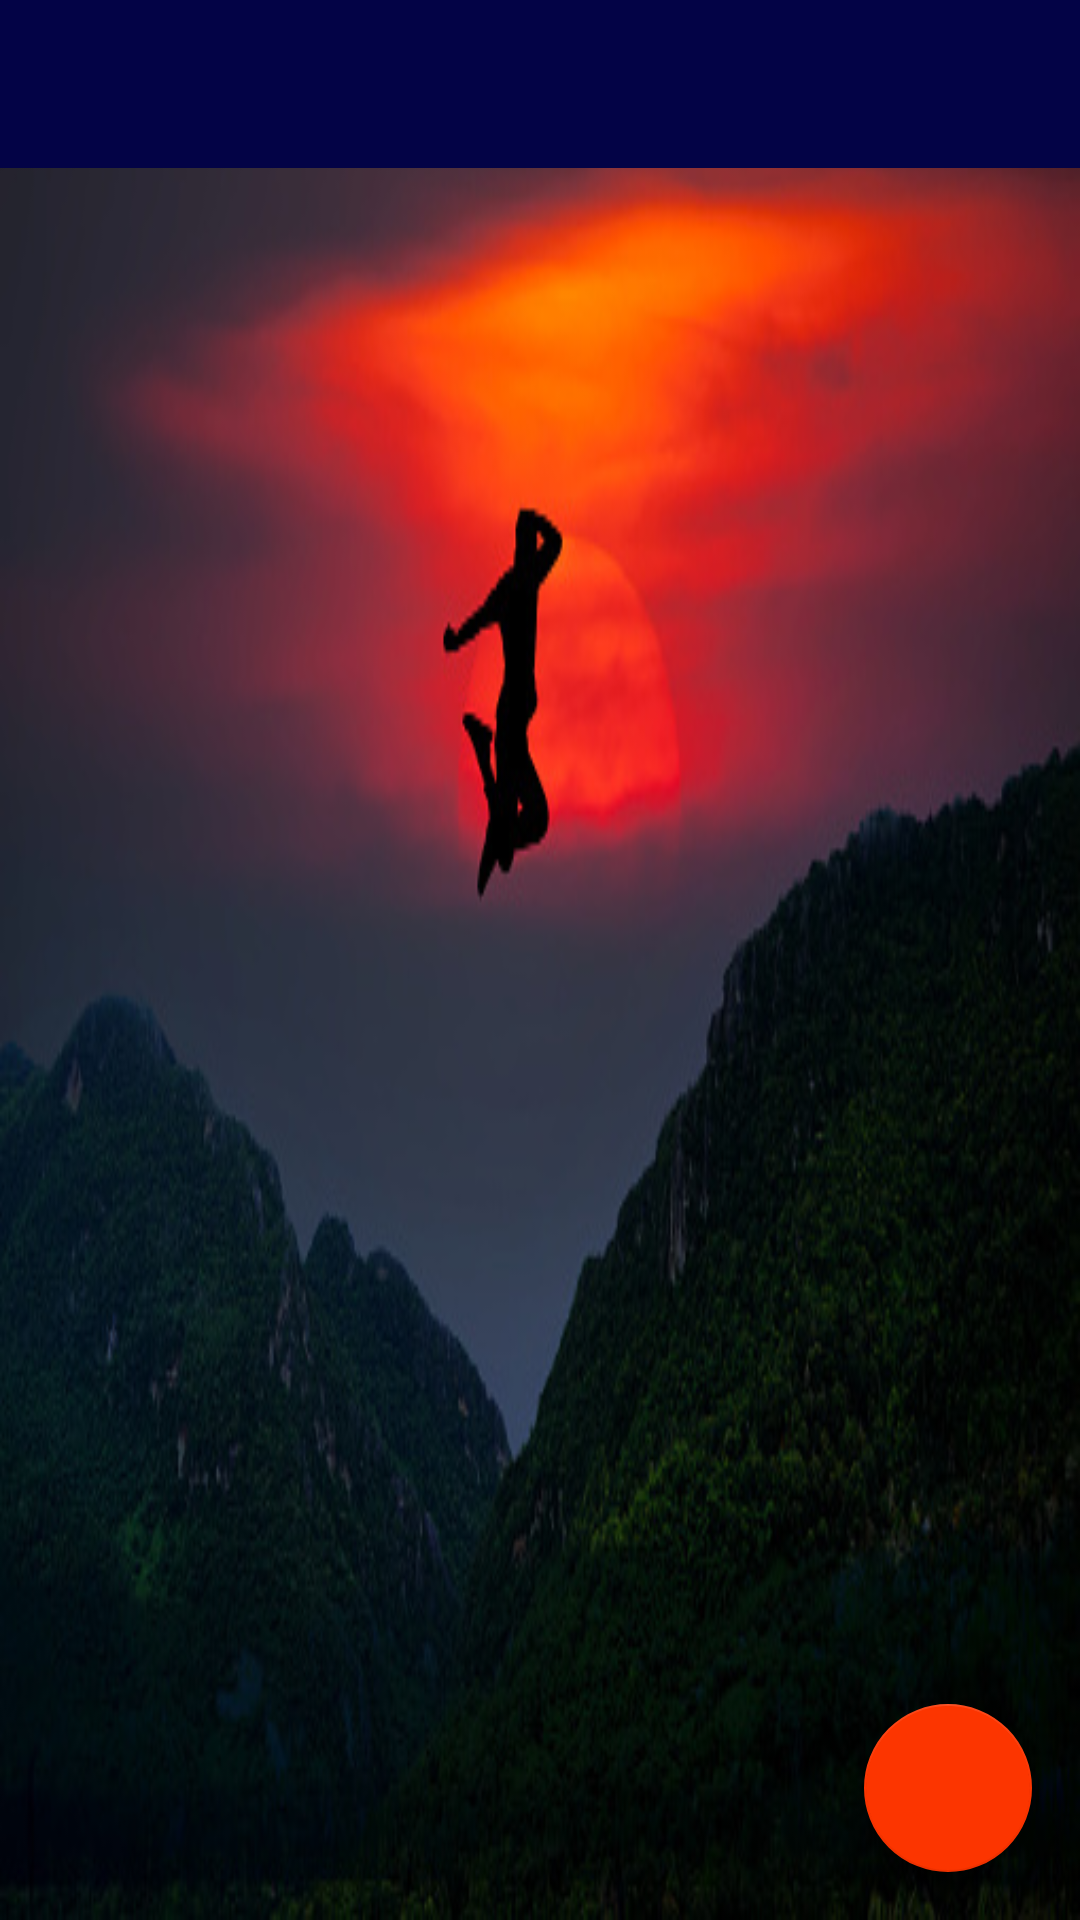

Layout XML and referenced resources for this Android screen:
<!-- AndroidManifest.xml: application theme MyTheme -->
<!-- res/layout/activity_main.xml -->
<?xml version="1.0" encoding="utf-8"?>
<androidx.constraintlayout.widget.ConstraintLayout xmlns:android="http://schemas.android.com/apk/res/android"
    xmlns:app="http://schemas.android.com/apk/res-auto"
    xmlns:tools="http://schemas.android.com/tools"
    android:layout_width="match_parent"
    android:layout_height="match_parent"
    android:background="@drawable/background"
    tools:context=".MainActivity">

    <include
        android:id="@+id/toolbar"
        layout="@layout/toolbar"
        app:layout_constraintEnd_toEndOf="parent"
        app:layout_constraintStart_toStartOf="parent"
        app:layout_constraintTop_toTopOf="@+id/rv_commits" />

    <com.google.android.material.button.MaterialButtonToggleGroup
        android:id="@+id/btns_toggle"
        android:layout_width="match_parent"
        android:layout_height="wrap_content"
        android:paddingTop="16dp"
        app:layout_constraintBottom_toTopOf="@id/rv_commits"
        app:layout_constraintLeft_toLeftOf="parent"
        app:layout_constraintRight_toRightOf="parent"
        app:layout_constraintTop_toBottomOf="@id/toolbar"
        app:checkedButton="@id/btn_commits"
        app:singleSelection="true"
        app:selectionRequired="true">

        <Button
            style="@style/BtnToggleTheme"
            android:id="@+id/btn_commits"
            android:layout_width="0dp"
            android:layout_height="wrap_content"
            android:layout_weight="1"
            android:text="Commitments" />

        <Button
            style="@style/BtnToggleTheme"
            android:id="@+id/btn_fin_commits"
            android:layout_width="0dp"
            android:layout_height="wrap_content"
            android:layout_weight="1"
            android:text="Finished commitments"/>

    </com.google.android.material.button.MaterialButtonToggleGroup>

    <androidx.recyclerview.widget.RecyclerView
        android:id="@+id/rv_commits"
        android:layout_width="0dp"
        android:layout_height="0dp"
        app:layout_constraintBottom_toBottomOf="parent"
        app:layout_constraintHorizontal_bias="0.0"
        app:layout_constraintLeft_toLeftOf="parent"
        app:layout_constraintRight_toRightOf="parent"
        app:layout_constraintTop_toBottomOf="@id/btns_toggle" />

    <com.google.android.material.floatingactionbutton.FloatingActionButton
        android:id="@+id/fab"
        android:layout_width="wrap_content"
        android:layout_height="wrap_content"
        android:layout_marginEnd="16dp"
        android:layout_marginRight="16dp"
        android:layout_marginBottom="16dp"
        android:tint="@color/red"
        android:src="@drawable/ic_add"
        app:layout_constraintBottom_toBottomOf="parent"
        app:layout_constraintEnd_toEndOf="parent" />

</androidx.constraintlayout.widget.ConstraintLayout>
<!-- res/layout/toolbar.xml (included above) -->
<?xml version="1.0" encoding="utf-8"?>
<androidx.appcompat.widget.Toolbar xmlns:android="http://schemas.android.com/apk/res/android"
    android:id="@+id/toolbar"
    android:layout_width="match_parent"
    android:layout_height="wrap_content"
    android:minHeight="?android:attr/actionBarSize"
    android:background="?android:attr/color"
    android:theme="@android:style/Theme.DeviceDefault"/>
<!-- resources referenced by this layout -->
<resources>
  <color name="red">#FC3500</color>
  <!-- drawable background: jpg bitmap (drawable-xhdpi, 61030 bytes) -->
  <style name="BtnToggleTheme" parent="@style/Widget.MaterialComponents.Button.OutlinedButton">
          <item name="strokeColor">@color/dark_blue</item>
      </style>
  <style name="MyTheme" parent="Theme.MaterialComponents.NoActionBar">
          <item name="android:windowNoTitle">true</item>
          <item name="android:windowActionBar">false</item>
          <item name="android:color">@color/dark_blue</item>
          <item name="colorSecondary">@color/red</item>
      </style>
  <color name="dark_blue">#030346</color>
</resources>
